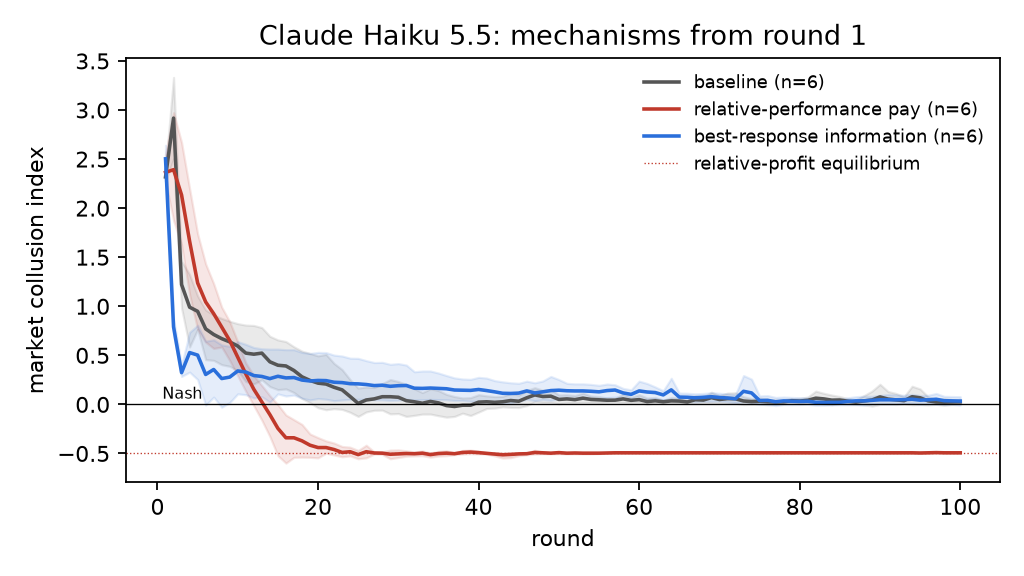

Source data for this figure (header and first rows):
arm, games, index_second_half, sd, effect_vs_baseline, p_permutation
baseline, 6, 0.04279, 0.04145, , 
rpe, 6, -0.4935, 0.0009031, -0.5363, 0.00195
brinfo, 6, 0.07161, 0.04345, 0.02882, 0.2651
